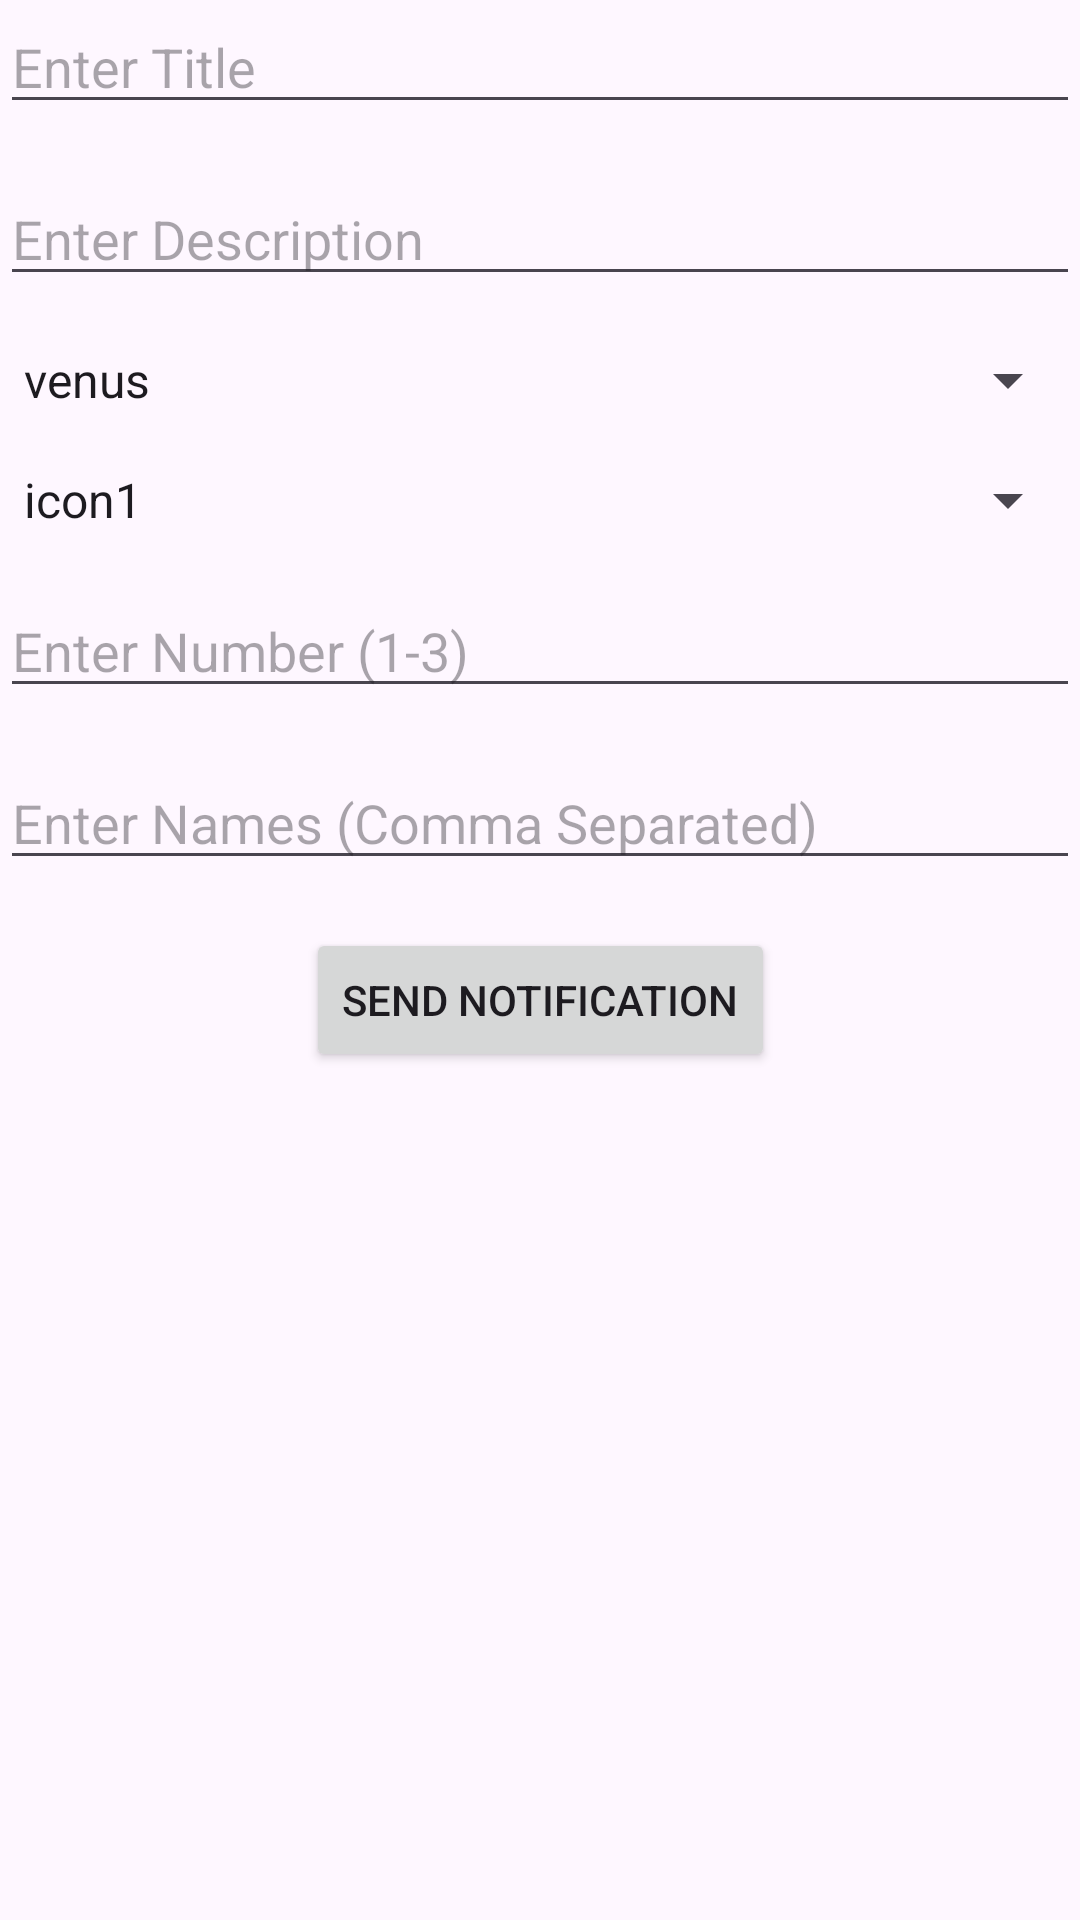

Reconstruct the res/layout file that produces this screen, plus the resources it refers to.
<!-- AndroidManifest.xml: application theme Theme.Seminario_3_pmdm -->
<!-- res/layout/ejercicio_3.xml -->
<androidx.constraintlayout.widget.ConstraintLayout
    xmlns:android="http://schemas.android.com/apk/res/android"
    xmlns:app="http://schemas.android.com/apk/res-auto"
    xmlns:tools="http://schemas.android.com/tools"
    android:layout_width="match_parent"
    android:layout_height="match_parent"
    tools:context=".Ejercicio3">

    <EditText
        android:id="@+id/editTextTitle"
        android:layout_width="0dp"
        android:layout_height="wrap_content"
        android:hint="Enter Title"
        app:layout_constraintEnd_toEndOf="parent"
        app:layout_constraintStart_toStartOf="parent"
        app:layout_constraintTop_toTopOf="parent" />

    <EditText
        android:id="@+id/editTextDescription"
        android:layout_width="0dp"
        android:layout_height="wrap_content"
        android:layout_marginTop="16dp"
        android:hint="Enter Description"
        app:layout_constraintEnd_toEndOf="parent"
        app:layout_constraintStart_toStartOf="parent"
        app:layout_constraintTop_toBottomOf="@+id/editTextTitle" />

    <Spinner
        android:id="@+id/spinnerPlanet"
        android:layout_width="0dp"
        android:layout_height="wrap_content"
        android:layout_marginTop="16dp"
        app:layout_constraintEnd_toEndOf="parent"
        app:layout_constraintStart_toStartOf="parent"
        app:layout_constraintTop_toBottomOf="@+id/editTextDescription"
        android:entries="@array/planet_options" />

    <Spinner
        android:id="@+id/spinnerIcon"
        android:layout_width="0dp"
        android:layout_height="wrap_content"
        android:layout_marginTop="16dp"
        app:layout_constraintEnd_toEndOf="parent"
        app:layout_constraintStart_toStartOf="parent"
        app:layout_constraintTop_toBottomOf="@+id/spinnerPlanet"
        android:entries="@array/icon_options"/>

    <EditText
        android:id="@+id/editTextNumber"
        android:layout_width="0dp"
        android:layout_height="wrap_content"
        android:layout_marginTop="16dp"
        android:hint="Enter Number (1-3)"
        android:inputType="number"
        app:layout_constraintEnd_toEndOf="parent"
        app:layout_constraintStart_toStartOf="parent"
        app:layout_constraintTop_toBottomOf="@+id/spinnerIcon" />

    <EditText
        android:id="@+id/editTextNames"
        android:layout_width="0dp"
        android:layout_height="wrap_content"
        android:layout_marginTop="16dp"
        android:hint="Enter Names (Comma Separated)"
        app:layout_constraintEnd_toEndOf="parent"
        app:layout_constraintStart_toStartOf="parent"
        app:layout_constraintTop_toBottomOf="@+id/editTextNumber" />

    <Button
        android:id="@+id/buttonSend"
        android:layout_width="wrap_content"
        android:layout_height="wrap_content"
        android:layout_marginTop="16dp"
        android:text="Send Notification"
        app:layout_constraintEnd_toEndOf="parent"
        app:layout_constraintStart_toStartOf="parent"
        app:layout_constraintTop_toBottomOf="@+id/editTextNames" />

</androidx.constraintlayout.widget.ConstraintLayout>
<!-- resources referenced by this layout -->
<resources>
  <string-array name="icon_options">
          <item>icon1</item>
          <item>icon2</item>
          <item>icon3</item>
      </string-array>
  <string-array name="planet_options">
          <item>venus</item>
          <item>mars</item>
          <item>earth</item>
      </string-array>
  <style name="Theme.Seminario_3_pmdm" parent="Base.Theme.Seminario_3_pmdm" />
  <style name="Base.Theme.Seminario_3_pmdm" parent="Theme.Material3.DayNight.NoActionBar">
          
          
      </style>
</resources>
